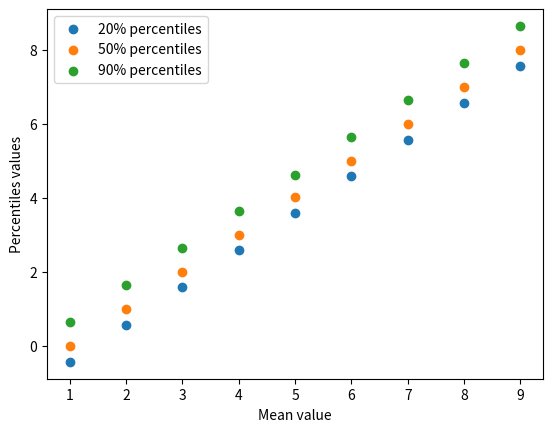
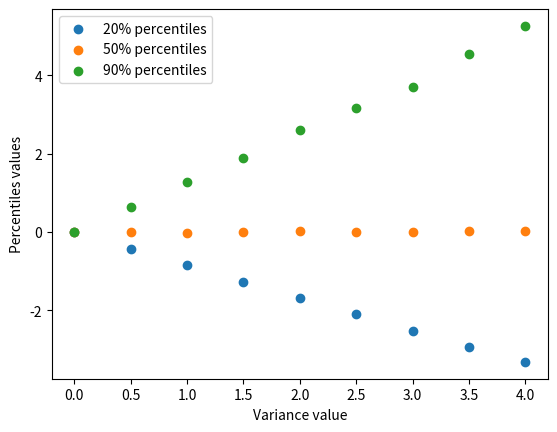

Source code (Python) for these figures, in order:
# [redacted]
# Data Science, Deep Learning, & Machine learning with Python
# Activity 6

# Experiment with different parameters when creating the test data. What effect does it have on the percentiles?

# Importing toolboxes___________________________________________________________________________________________________
import numpy as np
import matplotlib.pyplot as plt

# Effect of changing the mean___________________________________________________________________________________________
prc_20 = []                                 # 20% percentiles for constant variance
prc_50 = []                                 # 50% percentiles for constant variance
prc_90 = []                                 # 90% percentiles for constant variance
for m in range(9):
    vals = np.random.normal(m, .5, 10000)
    prc_20.append(np.percentile(vals,20))
    prc_50.append(np.percentile(vals, 50))
    prc_90.append(np.percentile(vals, 90))

# Plotting the results--------------------------------------------------------------------------------------------------
plt.figure("mean")
plt.scatter(np.arange(1,10), prc_20)
plt.scatter(np.arange(1,10), prc_50)
plt.scatter(np.arange(1,10), prc_90)

plt.xlabel("Mean value")
plt.ylabel("Percentiles values")
plt.legend(["20% percentiles", "50% percentiles", "90% percentiles"], loc = 2)
plt.show()

# Effect of changing the variance_______________________________________________________________________________________
v_range = np.arange(0,4.5,.5)     # Range of the variance changes

prc_20v = []                      # 20% percentiles for constant mean
prc_50v = []                      # 50% percentiles for constant mean
prc_90v = []                      # 90% percentiles for constant mean
for i in v_range:
    vals = np.random.normal(0, i, 10000)
    prc_20v.append(np.percentile(vals, 20))
    prc_50v.append(np.percentile(vals, 50))
    prc_90v.append(np.percentile(vals, 90))



# Plotting the results--------------------------------------------------------------------------------------------------
plt.figure("var")
plt.scatter(v_range, prc_20v)
plt.scatter(v_range, prc_50v)
plt.scatter(v_range, prc_90v)

plt.xlabel("Variance value")
plt.ylabel("Percentiles values")
plt.legend(["20% percentiles", "50% percentiles", "90% percentiles"], loc = 2)
plt.show()

#=======================================================================================================================
print("End of the code")
#=======================================================================================================================